pico-8 play session: hold → + tap 🅾

[t = 2 s] hold → ~2s, tap 🅾 ~4×
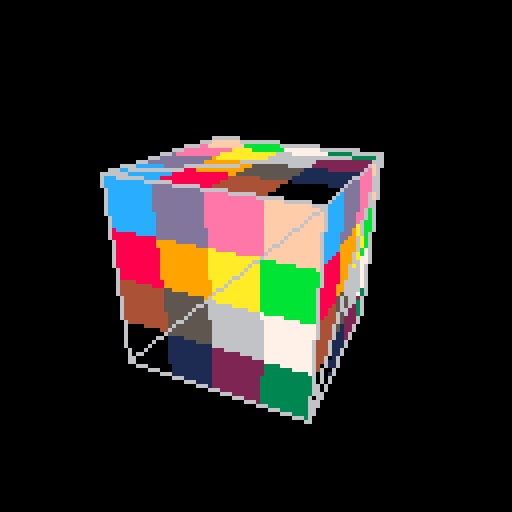
[t = 6 s] hold → ~6s, tap 🅾 ~10×
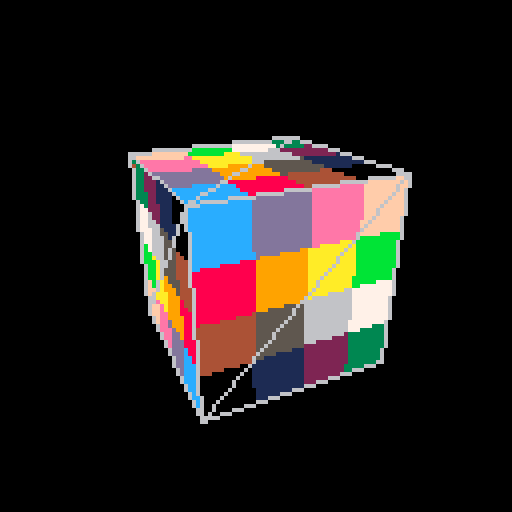
[t = 8 s] hold → ~8s, tap 🅾 ~14×
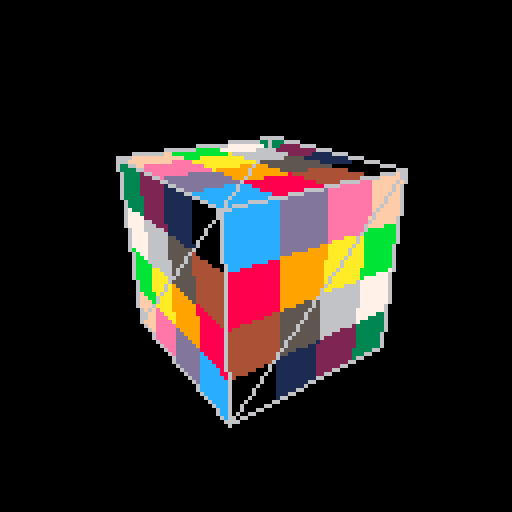

pico-8 cartridge
version 38
__lua__

-- conflict with add(table)
-- function add(a, b)
--     local c = {}
--     for i, v in ipairs(a) do
--         c[i] = a[i] + b[i]
--     end
--     return c
-- end

function vec2(v)
    return {v[1], v[2]}
end

function zero(n)
    local z = {}
    for i = 1, n, 1 do
        z[i] = 0.0
    end
    return z
end

function neg(a)
    local b = {}
    for i, v in ipairs(a) do
        b[i] = -v
    end
    return b
end

function minus(a, b)
    local c = {}
    for i, v in ipairs(a) do
        c[i] = a[i] - b[i]
    end
    return c
end

function dot(a, b)
    local d = 0.0
    for i, v in ipairs(a) do
        d = d + a[i] * b[i]
    end
    return d
end

function lerp(a, b, t)
    local c = {}
    for i, v in ipairs(a) do
        c[i] = a[i] * (1 - t) + b[i] * t
    end
    return c
end

function normalize(vec)
    local length = len(vec)
    local n = {}
    for i, v in ipairs(vec) do
        n[i] = v / length
    end
    return n
end

-- function dot_v4(v0, v1)
--     local v = 0
--     v = v0[1] * v1[1] + v0[2] * v1[2] + v0[3] * v1[3] + v0[4] * v1[4]
--     return v
-- end
-- 
-- function dot_v3(v0, v1)
--     local v = 0
--     v = v0[1] * v1[1] + v0[2] * v1[2] + v0[3] * v1[3]
--     return v
-- end

function cross_v3(v0, v1)
    local v = {
        v0[2] * v1[3] - v0[3] * v1[2],
        v0[3] * v1[1] - v0[1] * v1[3],
        v0[1] * v1[2] - v0[2] * v1[1]}
    return v
end

function cross_v2(v0, v1)
    local v = v0[1] * v1[2] - v0[2] * v1[1]
    return v
end

function row_m4(m, i)
    local row = {}
    for c = 1, 4, 1 do
        row[c] = m[c][i]
    end
    return row
end

function row_m3(m, i)
    local row = {}
    for c = 1, 3, 1 do
        row[c] = m[c][i]
    end
    return row
end

function transpose_m3(m)
    local mt = {}
    for r = 1, 3, 1 do
        mt[r] = row_m3(m, r)
    end
    return mt
end

function mul_m4_v4(m, v)
    local result = {}
    for r = 1, 4, 1 do
        result[r] = dot(row_m4(m, r), v)
    end
    return result
end

function mul_m3_v3(m, v)
    local result = {}
    for r = 1, 3, 1 do
        result[r] = dot(row_m3(m, r), v)
    end
    return result
end

function printh_v4(v)
    printh(v[1]..", "..v[2]..", "..v[3]..", "..v[4])
end

function printh_v3(v)
    printh(v[1]..", "..v[2]..", "..v[3])
end

function printh_v2(v)
    printh(v[1]..", "..v[2])
end

function printh_m4(m)
    for r = 1, 4, 1 do
        printh_v4(row_m4(m, r))
    end
end

function barycentric_v2(a, b, c, p)
    -- printh("abcp")
    -- printh_v2(a)
    -- printh_v2(b)
    -- printh_v2(c)
    -- printh_v2(p)

    local ab = minus(b, a)
    local ac = minus(c, a)
    local ap = minus(p, a)

    local d00 = dot(ab, ab)
    local d01 = dot(ac, ab)
    local d11 = dot(ac, ac)
    local d02 = dot(ap, ab)
    local d12 = dot(ap, ac)
    -- printh("ds")
    -- printh(d00)
    -- printh(d01)
    -- printh(d11)
    -- printh(d02)
    -- printh(d12)

    -- danger of overflow
    local denom = d00 * d11 - d01 * d01
    local det0 = d02 * d11 - d01 * d12
    local det1 = d00 * d12 - d02 * d01
    -- printh("dets")
    -- printh(denom)
    -- printh(det0)
    -- printh(det1)

    local v = det0 / denom
    local w = det1 / denom
    return {1 - v - w, v, w}
end

-- fovy: fov in y direction, 0.0-1.0
-- aspect: x/y aspect ratio
function perspective(fovy, aspect, near, far)
    local n = near
    local f = far
    local tan = -sin(fovy*0.5) / cos(fovy*0.5)
    local t = n * tan
    local r = t * aspect

    local p = {}
    p[1] = {n/r, 0, 0, 0}
    p[2] = {0, n/t, 0, 0}
    p[3] = {0, 0, -(f+n)/(f-n), -1}
    p[4] = {0, 0, -2*f*n/(f-n), 0}
    return p
end

function look_at(eye, center, up)
    local front = normalize(minus(center, eye))
    local z = neg(front)
    local x = normalize(cross_v3(front, up))
    local y = normalize(cross_v3(z, x))
    -- printh_v3(x)
    -- printh_v3(y)
    -- printh_v3(z)
    local t = neg(eye)

    local r = {x, y, z}
    local rt = transpose_m3(r)
    local ti = mul_m3_v3(rt, t)

    rt[1][4] = 0
    rt[2][4] = 0
    rt[3][4] = 0
    ti[4] = 1

    local view_mat = {rt[1], rt[2], rt[3], ti}
    return view_mat
end

function len(vec)
    local len2 = 0.0
    for i, v in ipairs(vec) do
        len2 = len2 + v * v
    end
    return sqrt(len2)
end

function rot_quat(v, a)
    local axis = normalize(v)
    local a2 = a * 0.5
    local cos = cos(a2)
    local sin = -sin(a2)

    local quat = {}
    quat[1] = cos
    quat[2] = sin * axis[1]
    quat[3] = sin * axis[2]
    quat[4] = sin * axis[3]
    return quat
end

function mul_hamilton(q1, q2)
    local q = {}
    q[1] = q1[1]*q2[1] - q1[2]*q2[2] - q1[3]*q2[3] - q1[4]*q2[4]
    q[2] = q1[1]*q2[2] + q1[2]*q2[1] + q1[3]*q2[4] - q1[4]*q2[3]
    q[3] = q1[1]*q2[3] - q1[2]*q2[4] + q1[3]*q2[1] + q1[4]*q2[2]
    q[4] = q1[1]*q2[4] + q1[2]*q2[3] - q1[3]*q2[2] + q1[4]*q2[1]
    return q
end

function conj(q)
    local qc = {q[1], -q[2], -q[3], -q[4]};
    return qc
end

-- vec3
function apply_quat(v, q)
    local vq = {0.0, v[1], v[2], v[3]}
    local vqr = mul_hamilton(mul_hamilton(q, vq), conj(q))
    return {vqr[2], vqr[3], vqr[4]}
end

-- function quat2mat4(q)
--     local x2 = 
--     m = {{}, {}, {}, {}}
-- 
-- end

function snap_v2(v)
    local s_v2 = {}
    s_v2[1] = flr(v[1] + 0.5)
    s_v2[2] = flr(v[2] + 0.5)
    return s_v2
end

function v2(v)
    local v2 = {}
    v2[1] = v[1]
    v2[2] = v[2]
    return v2
end



--_ see http://members.chello.at/easyfilter/bresenham.html
function line_coords(p0, p1) -- color buffer, depth buffer, color
    local x0 = p0[1]
    local y0 = p0[2]
    local x1 = p1[1]
    local y1 = p1[2]
    local dx = abs(x1 - x0)
    local dy = -abs(y1 - y0)
    local sx = 0
    local sy = 0
    if x0 < x1 then
        sx = 1
    else
        sx = -1
    end
    if y0 < y1 then
        sy = 1
    else
        sy = -1
    end

    local err = dx + dy
    local e2 = 0

    local coords = {}
    while true do
        add(coords, {x0, y0})

        if (x0 == x1) and (y0 == y1) then
            break
        end
        e2 = err + err
        if e2 >= dy then
            err = err + dy
            x0 = x0 + sx
        end
        if e2 <= dx then
            err = err + dx
            y0 = y0 + sy
        end
    end

    return coords
end

vertices = {
--       position    |    uv
    {-1.0, -1.0, -1.0, 0.0, 0.0}, --0 
    { 1.0, -1.0, -1.0, 1.0, 0.0}, --1
    { 1.0,  1.0, -1.0, 1.0, 1.0}, --2
    {-1.0,  1.0, -1.0, 0.0, 1.0}, --3

    {-1.0, -1.0,  1.0, 0.0, 0.0}, --4
    { 1.0, -1.0,  1.0, 1.0, 0.0}, --5
    { 1.0,  1.0,  1.0, 1.0, 1.0}, --6
    {-1.0,  1.0,  1.0, 0.0, 1.0}, --7

    {-1.0, -1.0,  1.0, 0.0, 0.0}, --4 --8 
    {-1.0, -1.0, -1.0, 1.0, 0.0}, --0 --9
    { 1.0, -1.0, -1.0, 1.0, 1.0}, --1 --10
    { 1.0, -1.0,  1.0, 0.0, 1.0}, --5 --11

    {-1.0,  1.0,  1.0, 0.0, 0.0}, --7 --12
    {-1.0,  1.0, -1.0, 1.0, 0.0}, --3 --13
    {-1.0, -1.0, -1.0, 1.0, 1.0}, --0 --14
    {-1.0, -1.0,  1.0, 0.0, 1.0}, --4 --15

    { 1.0,  1.0,  1.0, 0.0, 0.0}, --6 --16
    { 1.0,  1.0, -1.0, 1.0, 0.0}, --2 --17
    {-1.0,  1.0, -1.0, 1.0, 1.0}, --3 --18
    {-1.0,  1.0,  1.0, 0.0, 1.0}, --7 --19

    { 1.0, -1.0,  1.0, 0.0, 0.0}, --5 --20
    { 1.0, -1.0, -1.0, 1.0, 0.0}, --1 --21
    { 1.0,  1.0, -1.0, 1.0, 1.0}, --2 --22
    { 1.0,  1.0,  1.0, 0.0, 1.0} --6 --23
}

indices = {
    { 0,  3,  1}, { 3,  2,  1},
    {21, 22, 20}, {22, 23, 20},
    { 5,  6,  4}, { 6,  7,  4},
    {15, 12, 14}, {12, 13, 14},
    {18, 19, 17}, {19, 16, 17},
    { 8,  9, 11}, { 9, 10, 11}
}

function rasterize(v0, v1, v2)
    local ndc_v0 = world2ndc({v0[1], v0[2], v0[3], 1.0})
    local ndc_v1 = world2ndc({v1[1], v1[2], v1[3], 1.0})
    local ndc_v2 = world2ndc({v2[1], v2[2], v2[3], 1.0})
    -- back face culling
    if cross_v3(minus(ndc_v1, ndc_v0), minus(ndc_v2, ndc_v0))[3] <= 0.0 then
        return
    end

    -- front face
    local sv0 = ndc2screen(ndc_v0)
    local sv1 = ndc2screen(ndc_v1)
    local sv2 = ndc2screen(ndc_v2)
    local line01 = line_coords(sv0, sv1)
    local line02 = line_coords(sv0, sv2)
    local line12 = line_coords(sv1, sv2)

    -- merge lines
    local lines = {line01, line02, line12}
    local frag_buffer = {}
    local y_min = 127
    local y_max = 0
    for il, l in ipairs(lines) do -- traverse lines
        for ip, p in pairs(l) do  -- traverse points
            local x = p[1]
            local y = p[2]
            if frag_buffer[y] == nil then
                frag_buffer[y] = {}
            end
            add(frag_buffer[y], x)

            if y < y_min then
                y_min = y
            end
            if y > y_max then
                y_max = y
            end
        end
    end

    -- fill
    for y = y_min, y_max, 1 do
        local x_min = 127
        local x_max = 0
        for xi, x in ipairs(frag_buffer[y]) do
            if x < x_min then
                x_min = x
            end
            if x > x_max then
                x_max = x
            end            
        end
        frag_buffer[y] = {}
        for x = x_min, x_max, 1 do
            add(frag_buffer[y], x)
            -- pset(x, y)
        end
    end

    local uv0 = {v0[4], v0[5]}
    local uv1 = {v1[4], v1[5]}
    local uv2 = {v2[4], v2[5]}
    -- get perspective-correct barycentric
    for y = y_min, y_max, 1 do
        local first_p = {frag_buffer[y][1], y}
        local p_count = #frag_buffer[y]
        local last_p = {frag_buffer[y][p_count], y}

        local first_p_bary = barycentric_v2(vec2(ndc_v0), vec2(ndc_v1), vec2(ndc_v2), screen2ndc(first_p))
        local last_p_bary = barycentric_v2(vec2(ndc_v0), vec2(ndc_v1), vec2(ndc_v2), screen2ndc(last_p))
        local last_p = frag_buffer[y][p_count]
        for i, x in ipairs(frag_buffer[y]) do
            -- pset(x, y)
            local p_bary = lerp(first_p_bary, last_p_bary, (x - first_p[1]) / p_count) 

            -- correct perspective
            p_bary[1] = p_bary[1] * ndc_v0[4]
            p_bary[2] = p_bary[2] * ndc_v1[4]
            p_bary[3] = p_bary[3] * ndc_v2[4]
            local sum = p_bary[1] + p_bary[2] + p_bary[3]
            p_bary[1] = p_bary[1] / sum
            p_bary[2] = p_bary[2] / sum
            p_bary[3] = p_bary[3] / sum

            -- interpolate uv
            local u = uv0[1] * p_bary[1] + uv1[1] * p_bary[2] + uv2[1] * p_bary[3]
            local v = uv0[2] * p_bary[1] + uv1[2] * p_bary[2] + uv2[2] * p_bary[3]
            pset(x, y, flr(u * 4) + flr(v * 4) * 4) -- draw something
        end
    end

    -- draw outline
    local line01 = line(sv0[1], sv0[2], sv1[1], sv1[2], 6)
    local line02 = line(sv0[1], sv0[2], sv2[1], sv2[2], 6)
    local line12 = line(sv1[1], sv1[2], sv2[1], sv2[2], 6)
end

function world2ndc(v4)
    local vc = mul_m4_v4(persp, mul_m4_v4(view, v4)) -- clip space
    local inv_w = 1 / vc[4]
    local v_ndc = {vc[1]*inv_w, vc[2]*inv_w, vc[3]*inv_w, inv_w}
    return v_ndc
end

function ndc2screen(v)
    local screen = {v[1]*63.5 + 63.5, v[2]*63.5 + 63.5}
    screen[2] = 127.0 - screen[2] -- invert y
    local screen_snap = snap_v2(screen)
    return screen_snap
end

function screen2ndc(v)
    local y = 127 - v[2]
    local ndc = {v[1]/63.5 - 1, y/63.5 - 1}
    return ndc
end

function _init()
    eye = {3, 2, 3}
    center = {0.0, 0.0, 0.0}
    up = {0.0, 1.0, 0.0}
    view = look_at(eye, center, up)
    persp = perspective(1.0/6.0, 1.0, 0.1, 100)
    -- local test = {}
    -- test[2] = 1234
    -- test[5] = 987
    -- printh(test[1])
    -- printh(test[2])
    -- printh(test[3])
    -- printh(test[4])
    -- printh(test[5])

    -- for i = 1, 128, 1 do
    --     depth_buffer_init[i] = {}
    --     color_buffer_init[i] = {}
    --     for j = 1, 128, 1 do
    --         depth_buffer_init[i][j] = 1.0
    --         color_buffer_init[i][j] = 0
    --     end
    -- end
    -- local v = {4.6, 3.5, 2.1}
    -- local axis = {1.3, 0.2, 2.9}
    -- local q = rot_quat(axis, 1.0/6.0)
    -- local vr = apply_quat(v, q)
    -- printh_v4(q)
    -- printh_v3(vr)

    -- local a = {0.5, 0.4}
    -- local b = {0.3, 0.7}
    -- local c = {0.2, 0.1}
    -- local p = {0.4, 0.4}
    -- local bari = barycentric_v2(a, b, c, p)
    -- printh(bari[1])
    -- printh(bari[2])
end

rot = {1, 0, 0, 0}
function _update()
    local x = {1.0, 0.0, 0.0}
    local y = {0.0, 1.0, 0.0}
    local step = 1.0/36.0
    local rot_delta = {1.0, 0.0, 0.0, 0.0}
    if btnp(0) then -- left
        rot_delta = rot_quat(y, -1.0/36.0)
    end
    if btnp(1) then -- right
        rot_delta = rot_quat(y,  1.0/36.0)
    end
    if btnp(2) then -- up
        rot_delta = rot_quat(x, -1.0/36.0)
    end
    if btnp(3) then -- down
        rot_delta = rot_quat(x,  1.0/36.0)
    end

    new_rot = mul_hamilton(rot_delta, rot)
    rot = new_rot

    world_vertices = {}
    for i, v in ipairs(vertices) do
        local pos = {v[1], v[2], v[3]}
        local world_pos = apply_quat(v, rot)
        world_vertices[i] = {world_pos[1], world_pos[2], world_pos[3], v[4], v[5]}
    end
    -- local x =  5.0 * cos(t() * 0.23) * cos(t() * 0.33)
    -- local z = -5.0 * sin(t() * 0.23) * cos(t() * 0.33)
    -- local y = -5.0 * sin(t() * 0.33)
    -- -- local eye = {x, y, z}
    
    -- local center = {0.0, 0.0, 0.0}
    -- local up = {0.0, 1.0, 0.0}
    -- view = look_at(eye, center, up)
end

function _draw()
    cls()
    color(10)

    -- map(0, 0, 16, 16, 7, 7)
    for t = 1, 12, 1 do
        -- traverse triangles
        rasterize(world_vertices[indices[t][1] + 1],
                  world_vertices[indices[t][2] + 1],
                  world_vertices[indices[t][3] + 1])
    end

    -- push to screen
    -- copy_color_buffer()

end
__gfx__
000000000000b00000aaaaa000cccc0000eeee000044444000888880000000000000000000000000000000000000000000000000000000000000000000000000
00000000000bb00000a000aa0cc00cc000e00ee00040000000800000000000000000000000000000000000000000000000000000000000000000000000000000
00700700000b0b0000a0aaa00c0000c000e000ee0040000000800000000000000000000000000000000000000000000000000000000000000000000000000000
0007700000b00bb00a0aaaaacc0000000e00000e0444440008888800000000000000000000000000000000000000000000000000000000000000000000000000
0007700000bbbbb00a00000acc0000000e0000e00400000008000000000000000000000000000000000000000000000000000000000000000000000000000000
007007000bb000b00a00000a0c0000000e0000e00400000008000000000000000000000000000000000000000000000000000000000000000000000000000000
000000000b0000bbaa0000aa0cc00cc0ee000ee04400000088000000000000000000000000000000000000000000000000000000000000000000000000000000
00000000bb00000baaaaaaa000cccc00eeeeee004444440088000000000000000000000000000000000000000000000000000000000000000000000000000000
__map__
0000000000000000000000000000000000000000000000000000000000000000000000000000000000000000000000000000000000000000000000000000000000000000000000000000000000000000000000000000000000000000000000000000000000000000000000000000000000000000000000000000000000000000
0000000000010204010000000000000000000000000000000000000000000000000000000000000000000000000000000000000000000000000000000000000000000000000000000000000000000000000000000000000000000000000000000000000000000000000000000000000000000000000000000000000000000000
0000000000050306010000000000000000000000000000000000000000000000000000000000000000000000000000000000000000000000000000000000000000000000000000000000000000000000000000000000000000000000000000000000000000000000000000000000000000000000000000000000000000000000
0000000000020602040000000000000000000000000000000000000000000000000000000000000000000000000000000000000000000000000000000000000000000000000000000000000000000000000000000000000000000000000000000000000000000000000000000000000000000000000000000000000000000000
0000000000050306030000000000000000000000000000000000000000000000000000000000000000000000000000000000000000000000000000000000000000000000000000000000000000000000000000000000000000000000000000000000000000000000000000000000000000000000000000000000000000000000
